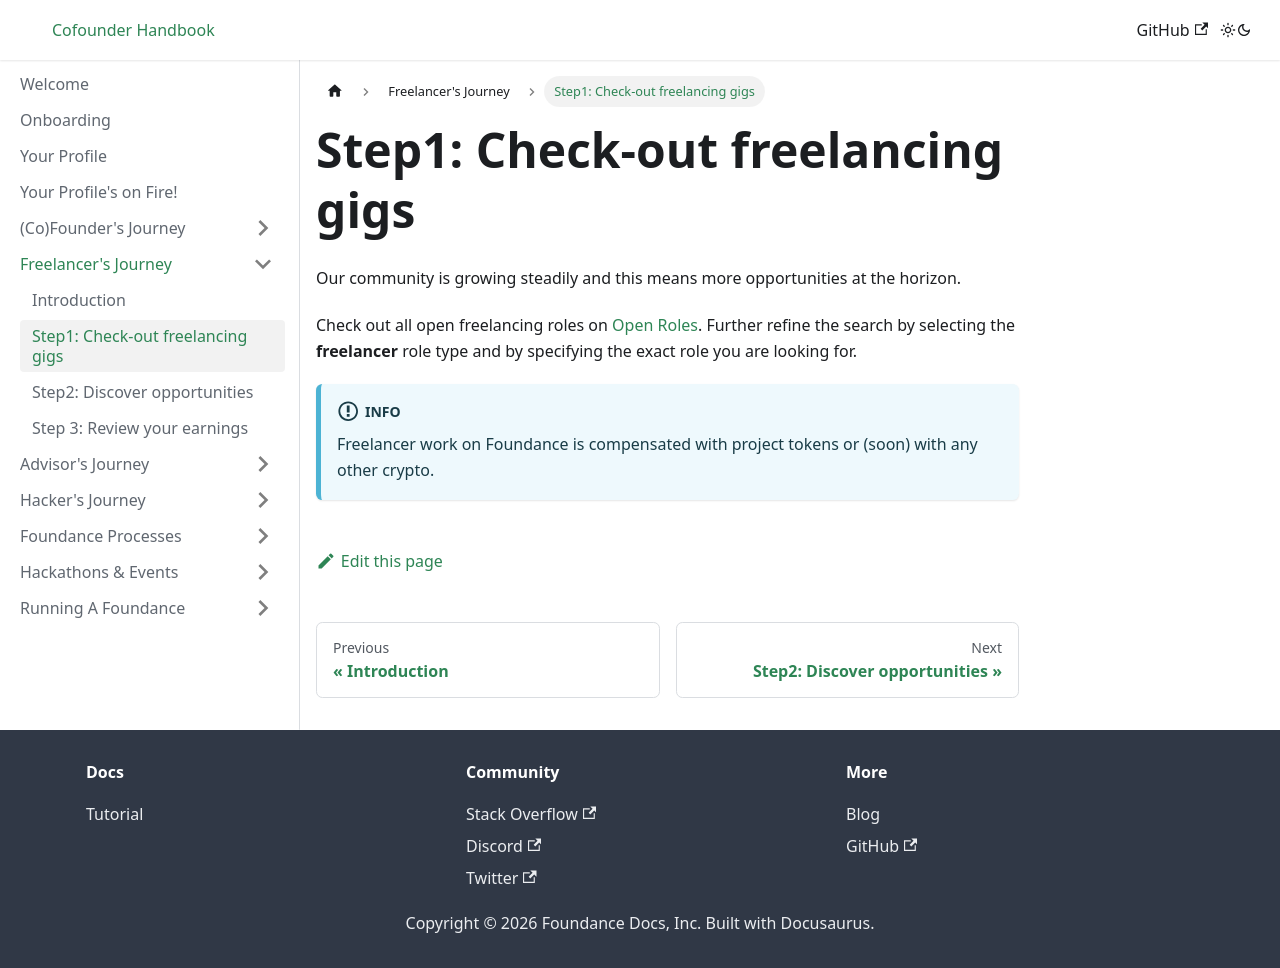

repository: foundance/foundance-docs · page: freelancers-journey/gigs/index.html · generator: docusaurus

---
sidebar_position: 2
---

import BrowserWindow from '../../src/components/BrowserWindow';
import Highlight from '../../src/components/Highlight';

# Step1: Check-out freelancing gigs

Our community is growing steadily and this means more opportunities at the horizon. 

Check out all open freelancing roles on [Open Roles](https://app.foundance.org/roles). Further refine the search by selecting the **freelancer** role type and by specifying the exact role you are looking for. 

:::info 
  Freelancer work on Foundance is compensated with project tokens or (soon) with any other crypto. 
:::
